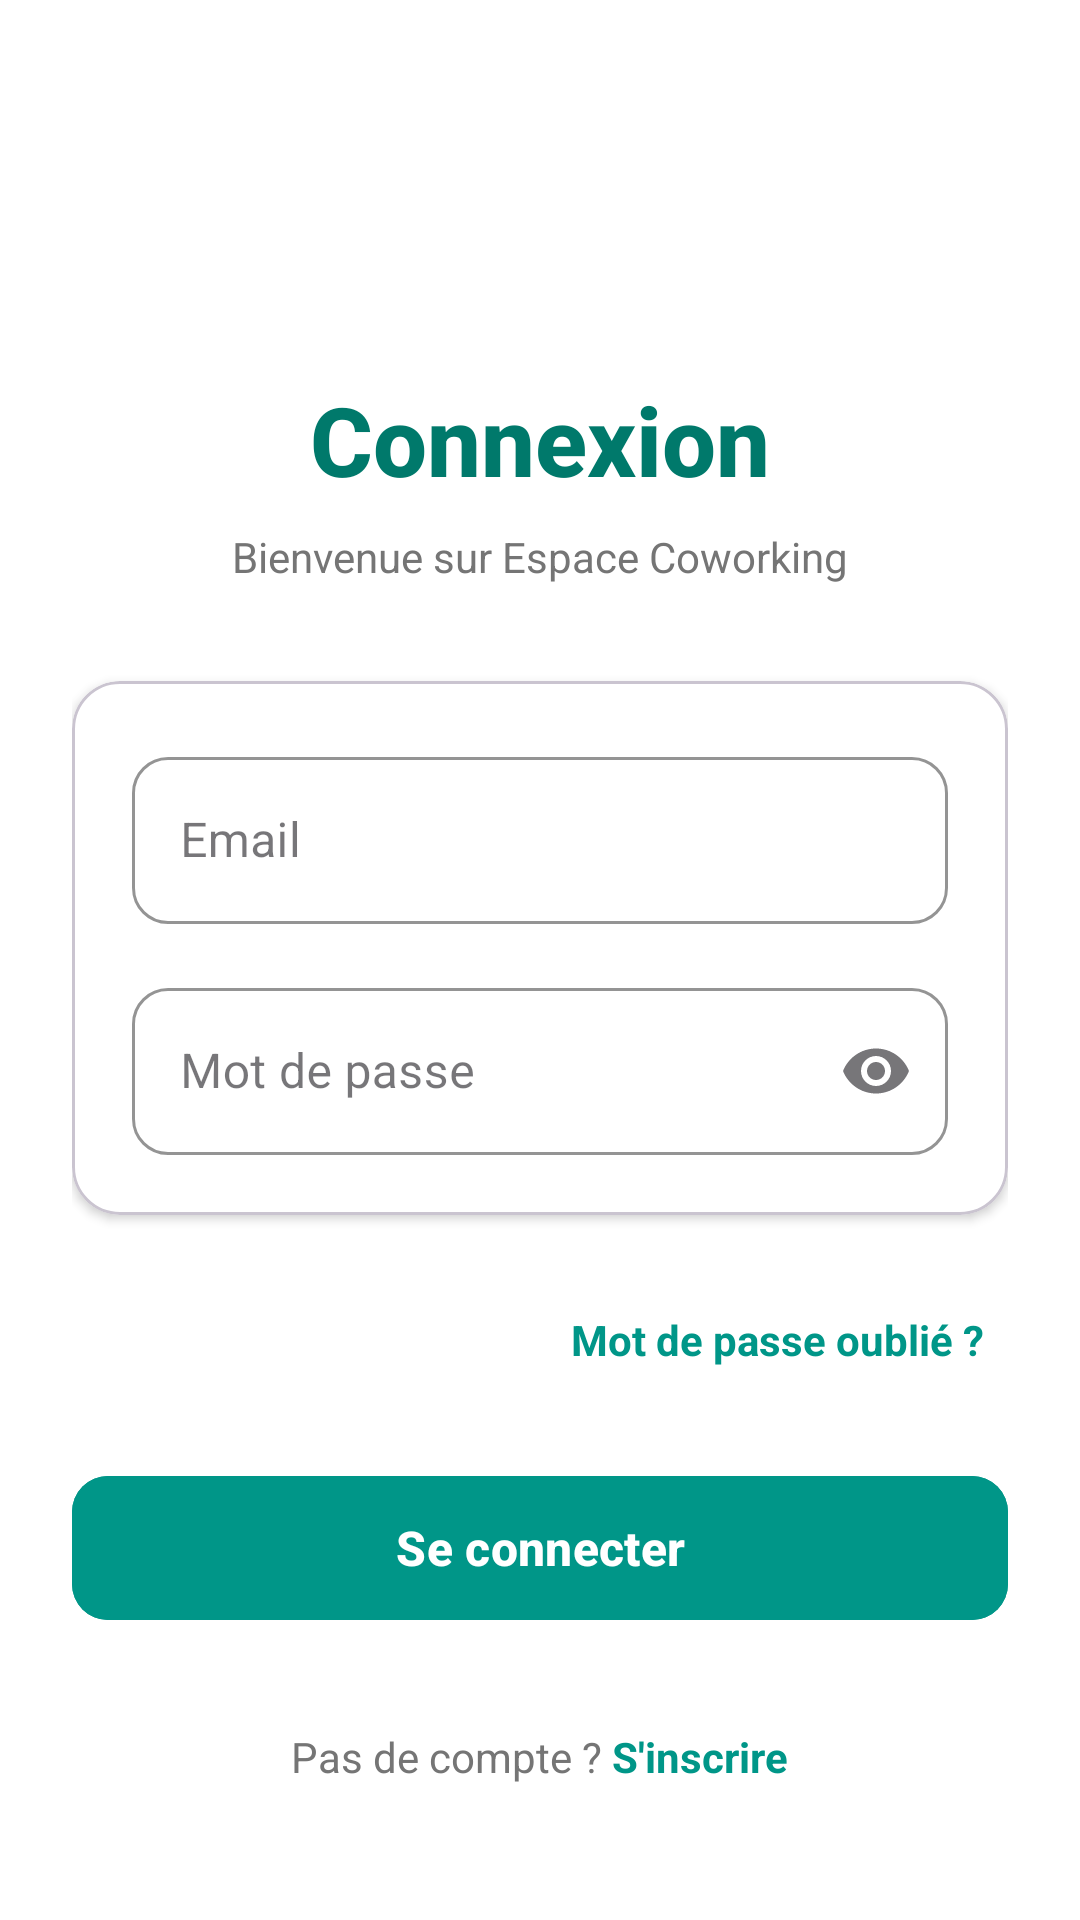

Layout XML and referenced resources for this Android screen:
<!-- AndroidManifest.xml: application theme Theme.EspaceCoworking -->
<!-- res/layout/activity_login.xml -->
<?xml version="1.0" encoding="utf-8"?>
<ScrollView xmlns:android="http://schemas.android.com/apk/res/android"
    xmlns:app="http://schemas.android.com/apk/res-auto"
    android:id="@+id/login"
    android:layout_width="match_parent"
    android:layout_height="match_parent"
    android:background="@android:color/white"
    android:fillViewport="true">

    <LinearLayout
        android:layout_width="match_parent"
        android:layout_height="wrap_content"
        android:gravity="center"
        android:orientation="vertical"
        android:padding="24dp">


            <ImageView
                android:layout_width="80dp"
                android:layout_height="80dp"
                android:layout_gravity="center"
                android:src="@drawable/logo"/>


        <TextView
            android:layout_width="wrap_content"
            android:layout_height="wrap_content"
            android:layout_marginBottom="8dp"
            android:text="Connexion"
            android:textColor="@color/purple_700"
            android:textSize="32sp"
            android:textStyle="bold"
            android:fontFamily="sans-serif-medium"/>

        <TextView
            android:layout_width="wrap_content"
            android:layout_height="wrap_content"
            android:layout_marginBottom="32dp"
            android:text="Bienvenue sur Espace Coworking"
            android:textColor="#757575"
            android:textSize="14sp"/>

        <com.google.android.material.card.MaterialCardView
            android:layout_width="match_parent"
            android:layout_height="wrap_content"
            android:layout_marginBottom="24dp"
            app:cardCornerRadius="16dp"
            app:cardElevation="2dp"
            app:cardBackgroundColor="@android:color/white">

            <LinearLayout
                android:layout_width="match_parent"
                android:layout_height="wrap_content"
                android:orientation="vertical"
                android:padding="20dp">

                <com.google.android.material.textfield.TextInputLayout
                    style="@style/Widget.MaterialComponents.TextInputLayout.OutlinedBox"
                    android:layout_width="match_parent"
                    android:layout_height="wrap_content"
                    android:layout_marginBottom="16dp"
                    android:hint="Email"
                    app:boxStrokeColor="@color/purple_500"
                    app:hintTextColor="@color/purple_500"
                    app:boxCornerRadiusTopStart="12dp"
                    app:boxCornerRadiusTopEnd="12dp"
                    app:boxCornerRadiusBottomStart="12dp"
                    app:boxCornerRadiusBottomEnd="12dp">

                    <com.google.android.material.textfield.TextInputEditText
                        android:id="@+id/etEmail"
                        android:layout_width="match_parent"
                        android:layout_height="wrap_content"
                        android:inputType="textEmailAddress"
                        android:textSize="16sp"/>

                </com.google.android.material.textfield.TextInputLayout>

                <com.google.android.material.textfield.TextInputLayout
                    style="@style/Widget.MaterialComponents.TextInputLayout.OutlinedBox"
                    android:layout_width="match_parent"
                    android:layout_height="wrap_content"
                    android:hint="Mot de passe"
                    app:boxStrokeColor="@color/purple_500"
                    app:hintTextColor="@color/purple_500"
                    app:endIconMode="password_toggle"
                    app:boxCornerRadiusTopStart="12dp"
                    app:boxCornerRadiusTopEnd="12dp"
                    app:boxCornerRadiusBottomStart="12dp"
                    app:boxCornerRadiusBottomEnd="12dp">

                    <com.google.android.material.textfield.TextInputEditText
                        android:id="@+id/etPassword"
                        android:layout_width="match_parent"
                        android:layout_height="wrap_content"
                        android:inputType="textPassword"
                        android:textSize="16sp"/>

                </com.google.android.material.textfield.TextInputLayout>

            </LinearLayout>
        </com.google.android.material.card.MaterialCardView>

        <TextView
            android:id="@+id/txtForgotPassword"
            android:layout_width="wrap_content"
            android:layout_height="wrap_content"
            android:layout_gravity="end"
            android:layout_marginBottom="24dp"
            android:padding="8dp"
            android:text="Mot de passe oublié ?"
            android:textColor="@color/purple_500"
            android:textStyle="bold"
            android:textSize="14sp"/>

        <com.google.android.material.button.MaterialButton
            android:id="@+id/btnLogin"
            android:layout_width="match_parent"
            android:layout_height="56dp"
            android:layout_marginBottom="16dp"
            android:backgroundTint="@color/purple_500"
            android:text="Se connecter"
            android:textAllCaps="false"
            android:textSize="16sp"
            android:textStyle="bold"
            app:cornerRadius="12dp"
            app:elevation="2dp"/>

        <LinearLayout
            android:layout_width="wrap_content"
            android:layout_height="wrap_content"
            android:layout_marginTop="16dp"
            android:orientation="horizontal">

            <TextView
                android:layout_width="wrap_content"
                android:layout_height="wrap_content"
                android:text="Pas de compte ? "
                android:textColor="#757575"
                android:textSize="14sp"/>

            <TextView
                android:id="@+id/txtRegister"
                android:layout_width="wrap_content"
                android:layout_height="wrap_content"
                android:text="S'inscrire"
                android:textColor="@color/purple_500"
                android:textSize="14sp"
                android:textStyle="bold"/>

        </LinearLayout>

        <ProgressBar
            android:id="@+id/progressBar"
            android:layout_width="wrap_content"
            android:layout_height="wrap_content"
            android:layout_marginTop="24dp"
            android:visibility="gone"
            android:indeterminateTint="@color/purple_500"/>

    </LinearLayout>

</ScrollView>
<!-- resources referenced by this layout -->
<resources>
  <color name="purple_500">#009688</color>
  <color name="purple_700">#00796B</color>
  <!-- drawable logo: webp bitmap (mipmap-hdpi, 2592 bytes) -->
  <style name="Theme.EspaceCoworking" parent="Base.Theme.EspaceCoworking" />
  <style name="Base.Theme.EspaceCoworking" parent="Theme.Material3.DayNight.NoActionBar">
  
          <item name="colorPrimary">@color/purple_500</item>
          <item name="colorOnPrimary">@color/white</item> <item name="colorSecondary">@color/purple_500</item>
          <item name="colorOnSecondary">@color/white</item>
  
          <item name="android:statusBarColor">@color/purple_700</item> <item name="android:windowLightStatusBar">false</item> </style>
  <color name="white">#FFFFFFFF</color>
</resources>
